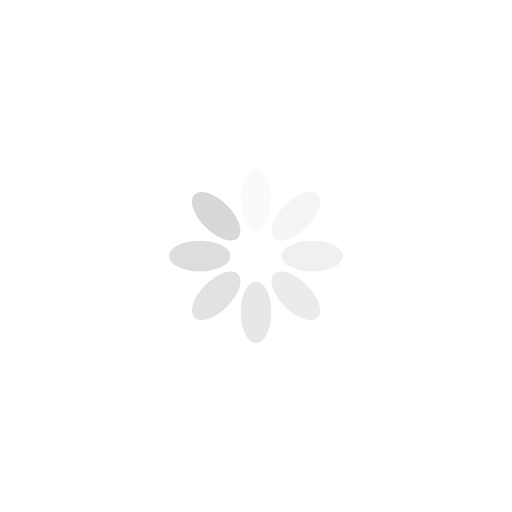
t = 0.00 s
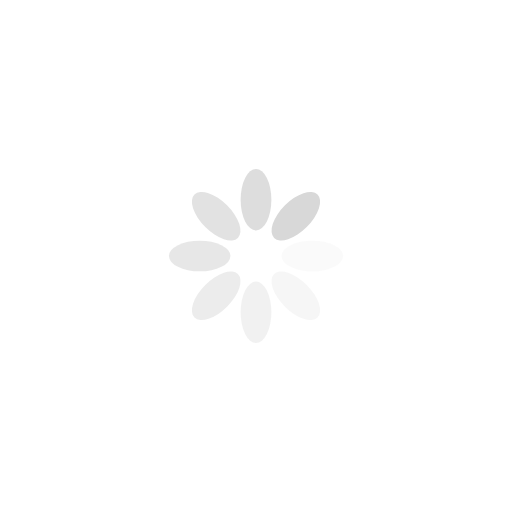
t = 0.10 s
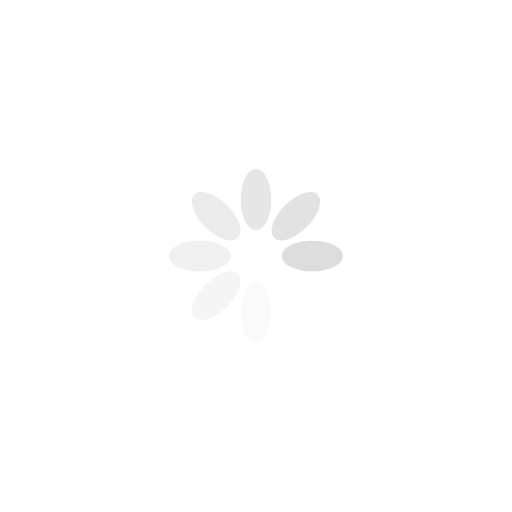
t = 0.20 s
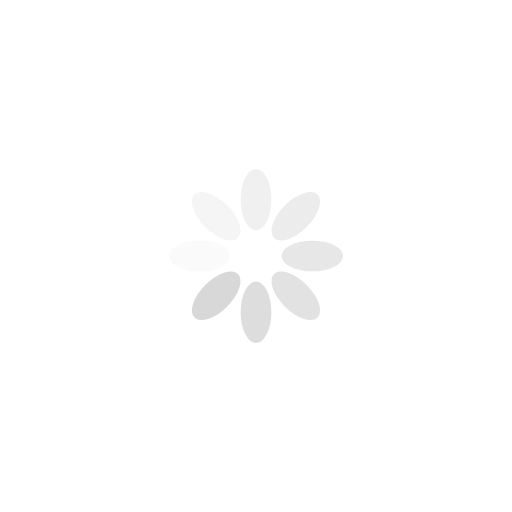
t = 0.30 s

The animated SVG that drew these frames (rendered in a browser with its animation timeline set to each time). Animation: 8 SMIL elements (animate=8); one cycle of 0.40 s, repeats indefinitely.

<svg xmlns="http://www.w3.org/2000/svg" viewBox="0 0 100 100" preserveAspectRatio="xMidYMid" width="200" height="200" style="shape-rendering: auto; display: block; background: transparent;" xmlns:xlink="http://www.w3.org/1999/xlink"><g><g transform="rotate(0 50 50)">
  <rect fill="#d8d8d8" height="12" width="6" ry="6" rx="3" y="33" x="47">
    <animate repeatCount="indefinite" begin="-0.34860557768924305s" dur="0.39840637450199207s" keyTimes="0;1" values="1;0" attributeName="opacity"></animate>
  </rect>
</g><g transform="rotate(45 50 50)">
  <rect fill="#d8d8d8" height="12" width="6" ry="6" rx="3" y="33" x="47">
    <animate repeatCount="indefinite" begin="-0.29880478087649404s" dur="0.39840637450199207s" keyTimes="0;1" values="1;0" attributeName="opacity"></animate>
  </rect>
</g><g transform="rotate(90 50 50)">
  <rect fill="#d8d8d8" height="12" width="6" ry="6" rx="3" y="33" x="47">
    <animate repeatCount="indefinite" begin="-0.24900398406374505s" dur="0.39840637450199207s" keyTimes="0;1" values="1;0" attributeName="opacity"></animate>
  </rect>
</g><g transform="rotate(135 50 50)">
  <rect fill="#d8d8d8" height="12" width="6" ry="6" rx="3" y="33" x="47">
    <animate repeatCount="indefinite" begin="-0.19920318725099603s" dur="0.39840637450199207s" keyTimes="0;1" values="1;0" attributeName="opacity"></animate>
  </rect>
</g><g transform="rotate(180 50 50)">
  <rect fill="#d8d8d8" height="12" width="6" ry="6" rx="3" y="33" x="47">
    <animate repeatCount="indefinite" begin="-0.14940239043824702s" dur="0.39840637450199207s" keyTimes="0;1" values="1;0" attributeName="opacity"></animate>
  </rect>
</g><g transform="rotate(225 50 50)">
  <rect fill="#d8d8d8" height="12" width="6" ry="6" rx="3" y="33" x="47">
    <animate repeatCount="indefinite" begin="-0.09960159362549802s" dur="0.39840637450199207s" keyTimes="0;1" values="1;0" attributeName="opacity"></animate>
  </rect>
</g><g transform="rotate(270 50 50)">
  <rect fill="#d8d8d8" height="12" width="6" ry="6" rx="3" y="33" x="47">
    <animate repeatCount="indefinite" begin="-0.04980079681274901s" dur="0.39840637450199207s" keyTimes="0;1" values="1;0" attributeName="opacity"></animate>
  </rect>
</g><g transform="rotate(315 50 50)">
  <rect fill="#d8d8d8" height="12" width="6" ry="6" rx="3" y="33" x="47">
    <animate repeatCount="indefinite" begin="0s" dur="0.39840637450199207s" keyTimes="0;1" values="1;0" attributeName="opacity"></animate>
  </rect>
</g><g></g></g><!-- [ldio] generated by https://loading.io --></svg>
